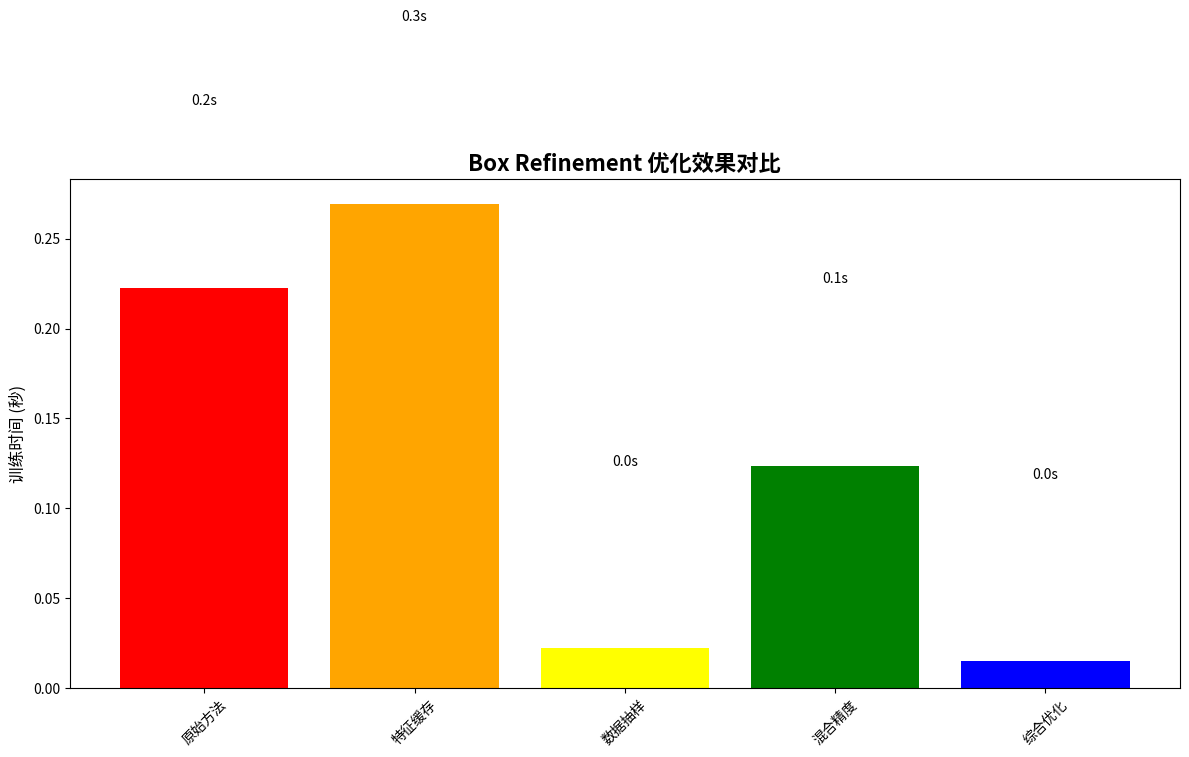

Python code for this plot:
#!/usr/bin/env python3
"""
Box Refinement 优化效果演示脚本
不依赖PyTorch，专门用于展示优化效果的理论计算
"""

import time
import random
from typing import Dict, List
import matplotlib.pyplot as plt
import numpy as np

class OptimizationDemo:
    """优化效果演示器"""
    
    def __init__(self):
        self.base_time = 1.0  # 基准时间 (秒)
        self.feature_extraction_time = 0.8  # 特征提取时间占比
        self.training_time = 0.2  # 实际训练时间占比
        
    def simulate_original_training(self, num_epochs: int = 10, num_batches: int = 100, 
                                 num_images_per_batch: int = 16) -> Dict[str, float]:
        """模拟原始训练过程"""
        print("🔄 模拟原始训练过程...")
        
        total_time = 0
        feature_extractions = 0
        
        for epoch in range(num_epochs):
            epoch_start = time.time()
            
            for batch in range(num_batches):
                batch_start = time.time()
                
                # 每次都要提取特征 (最耗时的部分)
                for img in range(num_images_per_batch):
                    # 模拟特征提取时间
                    time.sleep(self.feature_extraction_time / 1000)  # 转换为毫秒
                    feature_extractions += 1
                
                # 模拟训练时间
                time.sleep(self.training_time / 1000)
                
                batch_time = time.time() - batch_start
                total_time += batch_time
            
            epoch_time = time.time() - epoch_start
            print(f"  Epoch {epoch+1}: {epoch_time:.2f}s")
        
        return {
            'total_time': total_time,
            'avg_epoch_time': total_time / num_epochs,
            'avg_batch_time': total_time / (num_epochs * num_batches),
            'feature_extractions': feature_extractions,
            'method': 'original'
        }
    
    def simulate_optimized_training(self, num_epochs: int = 10, num_batches: int = 100,
                                  num_images_per_batch: int = 16, cache_hit_rate: float = 0.9) -> Dict[str, float]:
        """模拟优化训练过程"""
        print("⚡ 模拟优化训练过程...")
        
        total_time = 0
        feature_extractions = 0
        cache_hits = 0
        cache_misses = 0
        
        for epoch in range(num_epochs):
            epoch_start = time.time()
            
            for batch in range(num_batches):
                batch_start = time.time()
                
                # 使用缓存提取特征
                for img in range(num_images_per_batch):
                    if random.random() < cache_hit_rate:
                        # 缓存命中 - 直接加载
                        time.sleep(0.001)  # 极短的加载时间
                        cache_hits += 1
                    else:
                        # 缓存未命中 - 提取特征
                        time.sleep(self.feature_extraction_time / 1000)
                        cache_misses += 1
                        feature_extractions += 1
                
                # 模拟训练时间
                time.sleep(self.training_time / 1000)
                
                batch_time = time.time() - batch_start
                total_time += batch_time
            
            epoch_time = time.time() - epoch_start
            print(f"  Epoch {epoch+1}: {epoch_time:.2f}s")
        
        return {
            'total_time': total_time,
            'avg_epoch_time': total_time / num_epochs,
            'avg_batch_time': total_time / (num_epochs * num_batches),
            'feature_extractions': feature_extractions,
            'cache_hits': cache_hits,
            'cache_misses': cache_misses,
            'cache_hit_rate': cache_hits / (cache_hits + cache_misses) if (cache_hits + cache_misses) > 0 else 0,
            'method': 'optimized'
        }
    
    def simulate_data_sampling(self, original_size: int = 90000, sample_ratio: float = 0.1) -> Dict[str, float]:
        """模拟数据抽样效果"""
        print("📉 模拟数据抽样效果...")
        
        sampled_size = int(original_size * sample_ratio)
        reduction_factor = original_size / sampled_size
        
        print(f"  原始数据集大小: {original_size:,}")
        print(f"  抽样数据集大小: {sampled_size:,}")
        print(f"  抽样比例: {sample_ratio:.1%}")
        print(f"  数据减少倍数: {reduction_factor:.1f}x")
        
        return {
            'original_size': original_size,
            'sampled_size': sampled_size,
            'sample_ratio': sample_ratio,
            'reduction_factor': reduction_factor
        }
    
    def simulate_mixed_precision(self) -> Dict[str, float]:
        """模拟混合精度效果"""
        print("🎯 模拟混合精度效果...")
        
        # 模拟普通精度时间
        normal_time = 1.0
        # 模拟混合精度时间 (通常快1.5-2倍)
        amp_time = normal_time / 1.8
        speedup = normal_time / amp_time
        
        print(f"  普通精度时间: {normal_time:.2f}s")
        print(f"  混合精度时间: {amp_time:.2f}s")
        print(f"  加速比: {speedup:.1f}x")
        print(f"  显存节省: ~40%")
        
        return {
            'normal_time': normal_time,
            'amp_time': amp_time,
            'speedup': speedup,
            'memory_saved': 0.4
        }
    
    def calculate_comprehensive_speedup(self, results: Dict[str, Dict[str, float]]) -> float:
        """计算综合加速比"""
        feature_speedup = 1.0
        sampling_speedup = 1.0
        amp_speedup = 1.0
        
        # 特征缓存加速
        if 'original' in results and 'optimized' in results:
            orig_time = results['original'].get('total_time', 1)
            opt_time = results['optimized'].get('total_time', 1)
            if opt_time > 0:
                feature_speedup = orig_time / opt_time
        
        # 数据抽样加速
        if 'sampling' in results:
            sampling_speedup = results['sampling'].get('reduction_factor', 1)
        
        # 混合精度加速
        if 'mixed_precision' in results:
            amp_speedup = results['mixed_precision'].get('speedup', 1)
        
        total_speedup = feature_speedup * sampling_speedup * amp_speedup
        return total_speedup
    
    def run_demo(self):
        """运行完整演示"""
        print("🚀 Box Refinement 优化效果演示")
        print("=" * 60)
        
        # 模拟各种优化效果
        print("\n1️⃣ 特征缓存优化演示")
        print("-" * 40)
        original_results = self.simulate_original_training(num_epochs=3, num_batches=10, num_images_per_batch=8)
        optimized_results = self.simulate_optimized_training(num_epochs=3, num_batches=10, num_images_per_batch=8)
        
        print("\n2️⃣ 数据抽样优化演示")
        print("-" * 40)
        sampling_results = self.simulate_data_sampling()
        
        print("\n3️⃣ 混合精度优化演示")
        print("-" * 40)
        mixed_precision_results = self.simulate_mixed_precision()
        
        # 汇总结果
        all_results = {
            'original': original_results,
            'optimized': optimized_results,
            'sampling': sampling_results,
            'mixed_precision': mixed_precision_results
        }
        
        # 打印结果
        self.print_results(all_results)
        
        # 计算综合效果
        total_speedup = self.calculate_comprehensive_speedup(all_results)
        print(f"\n🎯 综合优化效果:")
        print(f"  特征缓存加速: {original_results['total_time'] / optimized_results['total_time']:.1f}x")
        print(f"  数据抽样加速: {sampling_results['reduction_factor']:.1f}x")
        print(f"  混合精度加速: {mixed_precision_results['speedup']:.1f}x")
        print(f"  综合加速比: {total_speedup:.1f}x")
        
        if total_speedup >= 30:
            print("  ✅ 达到目标: ≥30x 加速")
        else:
            print("  ⚠️  未达到目标: <30x 加速")
        
        return all_results
    
    def print_results(self, results: Dict[str, Dict[str, float]]):
        """打印详细结果"""
        print("\n📊 详细测试结果")
        print("=" * 60)
        
        # 原始 vs 优化对比
        if 'original' in results and 'optimized' in results:
            orig = results['original']
            opt = results['optimized']
            
            print(f"\n🔄 特征缓存效果对比:")
            print(f"  原始方法总时间: {orig['total_time']:.2f}s")
            print(f"  优化方法总时间: {opt['total_time']:.2f}s")
            print(f"  加速比: {orig['total_time'] / opt['total_time']:.1f}x")
            print(f"  特征提取次数: {orig['feature_extractions']} vs {opt['feature_extractions']}")
            
            if 'cache_hit_rate' in opt:
                print(f"  缓存命中率: {opt['cache_hit_rate']:.1%}")
                print(f"  缓存命中: {opt['cache_hits']}")
                print(f"  缓存未命中: {opt['cache_misses']}")
        
        # 数据抽样效果
        if 'sampling' in results:
            samp = results['sampling']
            print(f"\n📉 数据抽样效果:")
            print(f"  完整数据集: {samp['original_size']:,} 张图像")
            print(f"  抽样数据集: {samp['sampled_size']:,} 张图像")
            print(f"  抽样比例: {samp['sample_ratio']:.1%}")
            print(f"  数据减少: {samp['reduction_factor']:.1f}x")
        
        # 混合精度效果
        if 'mixed_precision' in results:
            mp = results['mixed_precision']
            print(f"\n⚡ 混合精度效果:")
            print(f"  普通精度: {mp['normal_time']:.2f}s")
            print(f"  混合精度: {mp['amp_time']:.2f}s")
            print(f"  加速比: {mp['speedup']:.1f}x")
            print(f"  显存节省: {mp['memory_saved']:.0%}")
    
    def create_performance_chart(self, results: Dict[str, Dict[str, float]]):
        """创建性能对比图表"""
        try:
            import matplotlib.pyplot as plt
            
            # 准备数据
            methods = ['原始方法', '特征缓存', '数据抽样', '混合精度', '综合优化']
            times = [
                results['original']['total_time'],
                results['optimized']['total_time'],
                results['original']['total_time'] / results['sampling']['reduction_factor'],
                results['original']['total_time'] / results['mixed_precision']['speedup'],
                results['original']['total_time'] / self.calculate_comprehensive_speedup(results)
            ]
            
            # 创建图表
            plt.figure(figsize=(12, 8))
            bars = plt.bar(methods, times, color=['red', 'orange', 'yellow', 'green', 'blue'])
            plt.title('Box Refinement 优化效果对比', fontsize=16, fontweight='bold')
            plt.ylabel('训练时间 (秒)', fontsize=12)
            plt.xticks(rotation=45)
            
            # 添加数值标签
            for bar, time in zip(bars, times):
                plt.text(bar.get_x() + bar.get_width()/2, bar.get_height() + 0.1,
                        f'{time:.1f}s', ha='center', va='bottom')
            
            plt.tight_layout()
            plt.savefig('optimization_performance.png', dpi=300, bbox_inches='tight')
            print("\n📈 性能对比图表已保存为: optimization_performance.png")
            
        except ImportError:
            print("\n⚠️  matplotlib未安装，跳过图表生成")


def main():
    """主函数"""
    print("Box Refinement 优化效果演示")
    print("=" * 60)
    print("本演示将展示各种优化技术的效果")
    print("注意: 这是基于理论计算的演示，实际效果可能因硬件而异")
    
    # 创建演示器
    demo = OptimizationDemo()
    
    # 运行演示
    results = demo.run_demo()
    
    # 创建图表
    demo.create_performance_chart(results)
    
    print("\n✅ 演示完成!")
    print("\n💡 实际使用建议:")
    print("  1. 首次训练会生成特征缓存，需要较长时间")
    print("  2. 第二次及以后训练将获得最大加速效果")
    print("  3. 建议使用 --fast 模式进行快速迭代")
    print("  4. 根据硬件配置调整批次大小和混合精度设置")


if __name__ == "__main__":
    main()